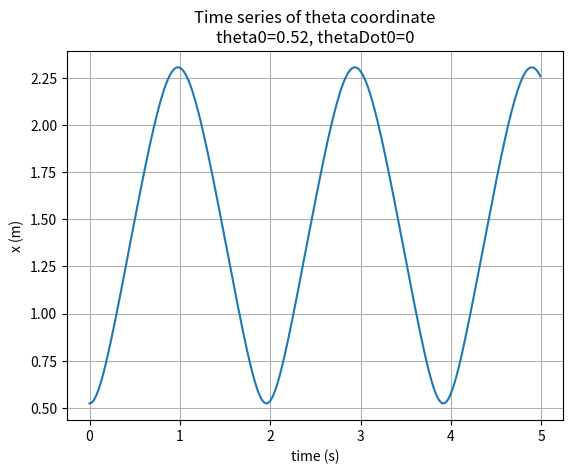

This figure's Python source:
from scipy.integrate import odeint as ode
import matplotlib.pyplot as plt
import numpy as np
import math

# constants
mgzg = 0.2           # Nm
I = 1                # kgm^2
J = 2*I
thetaBar = math.pi/6 # rad   

# initial conditions
theta0 = thetaBar
thetaDot0 = 0        # rad/s
phiDot0 = 0
psiDot0 = 1          # rad/s
y_0 = [theta0, thetaDot0]

# constants of motion
beta = J*(phiDot0*math.cos(theta0)+psiDot0)
alpha = I*math.sin(theta0)*math.sin(theta0)*beta

def dy(y, t, par):
    theta = y[0]
    thetaDot = y[1]

    c = math.cos(theta)
    s = math.sin(theta)
    thetaDotDot = (mgzg*c - (alpha-beta*c)*(beta-alpha*c)/(I*s*s*s))/I
    return [thetaDot, thetaDotDot]


# time parameters
ti = 0.0
tf = 5.0
h = 0.01
t = np.arange(ti, tf, h)

y = ode(dy, y_0, t, args=([],))

initialConds = '\ntheta0='+str(round(theta0,2)) + ', thetaDot0='+str(thetaDot0)
# graphs
plt.figure(1)
plt.plot(t, y[:,0])
plt.title("Time series of theta coordinate"+initialConds)
plt.xlabel("time (s)")
plt.ylabel("x (m)")
plt.grid()
plt.show()
